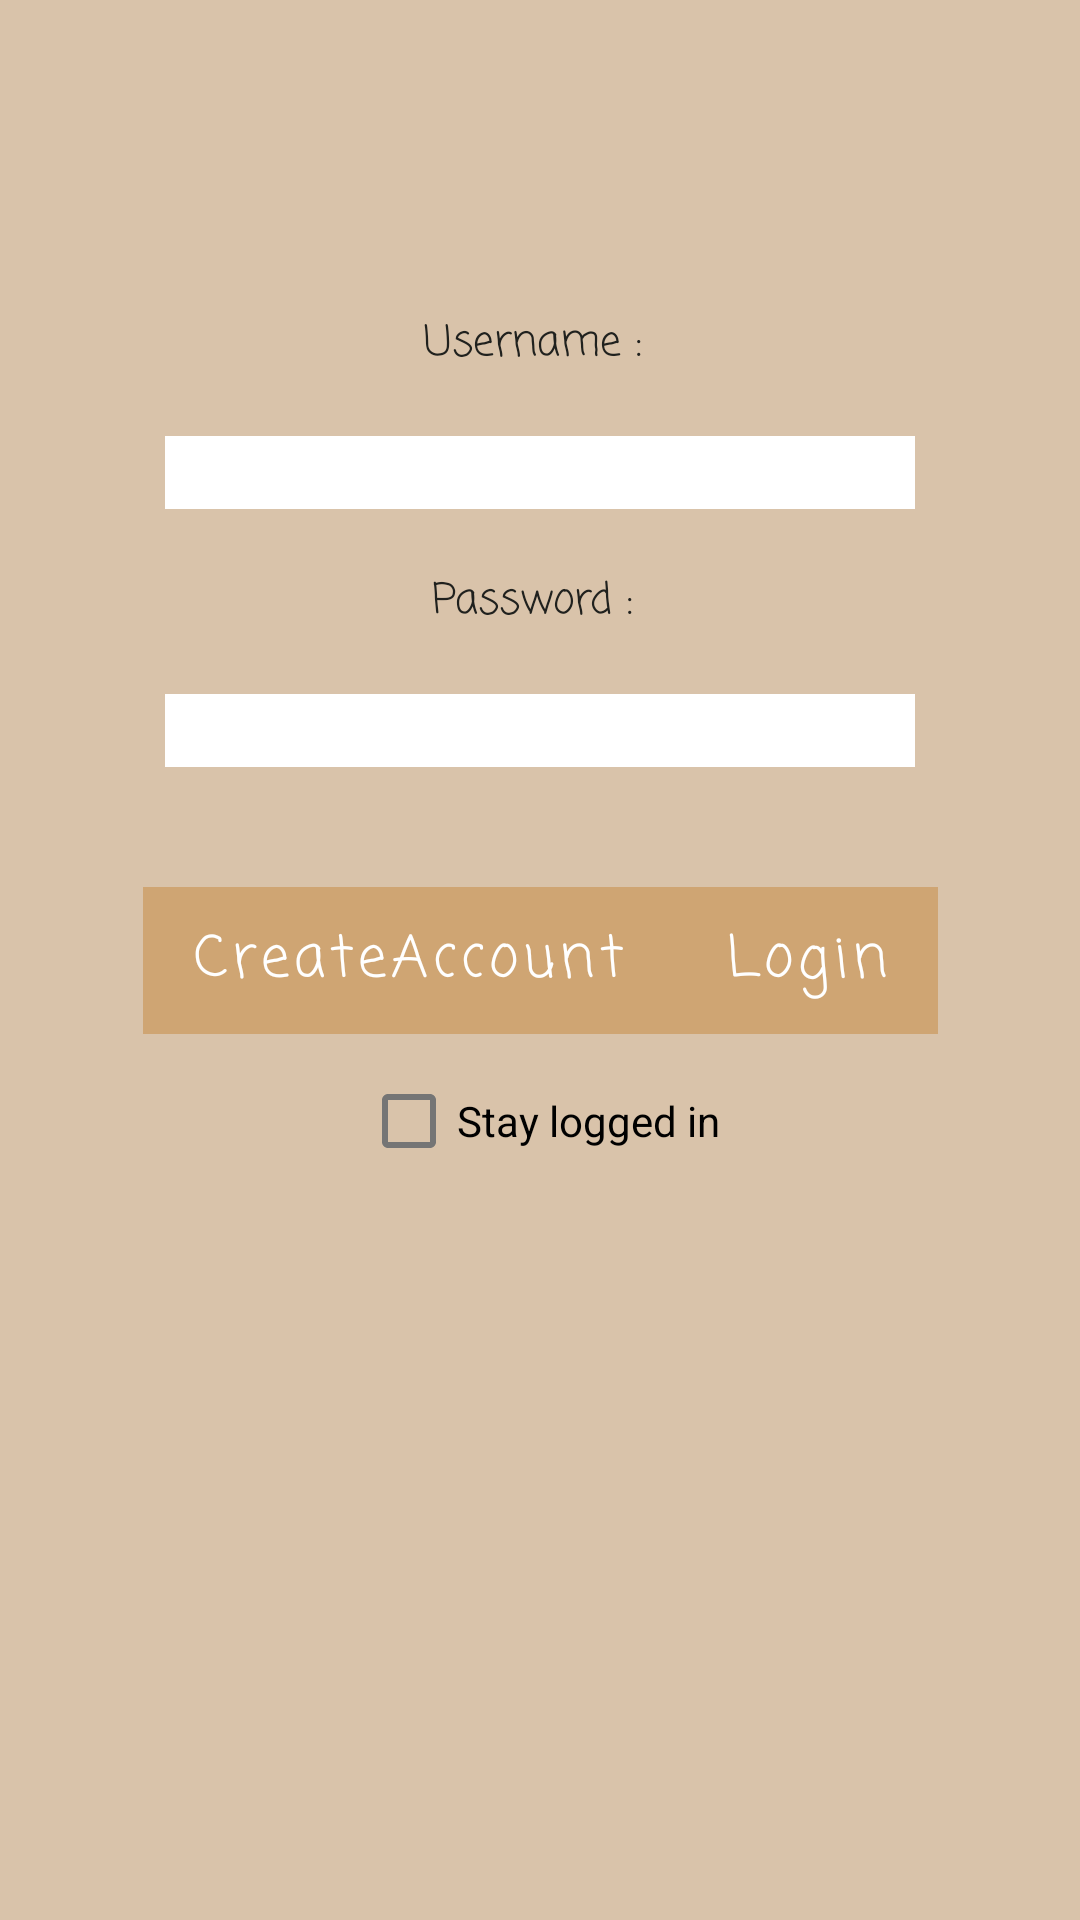

Layout XML and referenced resources for this Android screen:
<!-- AndroidManifest.xml: activity theme Theme.AutoTrackerCA400.NoActionBar -->
<!-- res/layout/activity_login.xml -->
<?xml version="1.0" encoding="utf-8"?>
<androidx.constraintlayout.widget.ConstraintLayout xmlns:android="http://schemas.android.com/apk/res/android"
    xmlns:app="http://schemas.android.com/apk/res-auto"
    xmlns:tools="http://schemas.android.com/tools"
    android:id="@+id/my_linearLayout"
    android:layout_width="match_parent"
    android:layout_height="match_parent"
    android:background="#D9C3AA"
    android:gravity="center"
    android:orientation="vertical"
    tools:context=".LoginActivity">

    <TextView
        android:layout_width="wrap_content"
        android:layout_height="wrap_content"
        android:id="@+id/username_text"
        android:text="Username : "
        app:fontFamily="casual"
        android:textColor="@color/txtcolor"
        app:layout_constraintBottom_toTopOf="@+id/id_linearSpace4"
        app:layout_constraintLeft_toLeftOf="parent"
        app:layout_constraintRight_toRightOf="parent"
        >
    </TextView>
    <LinearLayout
        android:layout_width="wrap_content"
        android:layout_height="20dp"
        android:id="@+id/id_linearSpace4"
        app:layout_constraintBottom_toTopOf="@+id/username_editText"
        android:orientation="horizontal"
        tools:ignore="MissingConstraints">
    </LinearLayout>
    <EditText
        android:id="@+id/username_editText"
        android:layout_width="250dp"
        android:layout_height="wrap_content"
        android:background="@color/white"
        android:drawablePadding="8dp"
        android:gravity="center"
        android:inputType="text"
        android:text=""
        android:textColor="@color/black"
        app:layout_constraintBottom_toTopOf="@+id/id_linearSpace3"
        app:layout_constraintLeft_toLeftOf="parent"
        app:layout_constraintRight_toRightOf="parent"
        app:layout_constraintVertical_bias="0.0" />

    <LinearLayout
        android:layout_width="wrap_content"
        android:layout_height="20dp"
        android:id="@+id/id_linearSpace3"
        app:layout_constraintBottom_toTopOf="@+id/password_text"
        android:orientation="horizontal"
        tools:ignore="MissingConstraints">
    </LinearLayout>
    <TextView
        android:layout_width="wrap_content"
        android:layout_height="wrap_content"
        android:id="@+id/password_text"
        android:text="Password : "
        app:fontFamily="casual"
        android:textColor="@color/txtcolor"
        app:layout_constraintBottom_toTopOf="@+id/id_linearSpace"
        app:layout_constraintLeft_toLeftOf="parent"
        app:layout_constraintRight_toRightOf="parent"
        >

    </TextView>
    <LinearLayout
        android:layout_width="wrap_content"
        android:layout_height="20dp"
        android:id="@+id/id_linearSpace"
        app:layout_constraintBottom_toTopOf="@+id/password_editText"
        android:orientation="horizontal"
        tools:ignore="MissingConstraints">
    </LinearLayout>
    <EditText
        android:id="@+id/password_editText"
        android:layout_width="250dp"
        android:layout_height="wrap_content"
        android:background="@color/white"
        android:drawablePadding="8dp"
        android:gravity="center"
        android:inputType="text"
        android:text=""
        android:textColor="@color/black"
        app:layout_constraintBottom_toTopOf="@+id/id_linearSpace2"
        app:layout_constraintLeft_toLeftOf="parent"
        app:layout_constraintRight_toRightOf="parent"
        app:layout_constraintVertical_bias="0.0" />
    <LinearLayout
        android:layout_width="wrap_content"
        android:layout_height="40dp"
        android:id="@+id/id_linearSpace2"
        app:layout_constraintBottom_toTopOf="@+id/id_linearL"
        android:orientation="horizontal"
        tools:ignore="MissingConstraints">

    </LinearLayout>
    <LinearLayout
        android:layout_width="wrap_content"
        android:layout_height="wrap_content"
        android:id="@+id/id_linearL"
        app:layout_constraintLeft_toLeftOf="parent"
        app:layout_constraintRight_toRightOf="parent"
        app:layout_constraintTop_toTopOf="parent"
        app:layout_constraintBottom_toBottomOf="parent"
        android:orientation="horizontal">

        <Button
            android:id="@+id/create_account"
            android:layout_width="wrap_content"
            android:layout_height="wrap_content"
            android:background="#000000"
            android:text="CreateAccount"
            android:textAllCaps="false"
            android:textSize="19sp"
            app:backgroundTint="#CFA573"
            app:fontFamily="casual" />

        <Button
            android:id="@+id/login_account"
            android:layout_width="wrap_content"
            android:layout_height="wrap_content"
            android:background="#000000"
            android:text="Login"
            android:textAllCaps="false"
            android:textSize="19sp"
            app:backgroundTint="#CFA573"
            app:fontFamily="casual" />

    </LinearLayout>

    <LinearLayout
        android:layout_width="wrap_content"
        android:layout_height="5dp"
        android:id="@+id/id_linearSpace7"
        app:layout_constraintTop_toBottomOf="@+id/id_linearL"
        android:orientation="horizontal"
        tools:ignore="MissingConstraints">
    </LinearLayout>

    <CheckBox
        android:layout_width="wrap_content"
        android:layout_height="wrap_content"
        android:text="Stay logged in"
        android:id="@+id/logged_checkbox"
        app:layout_constraintTop_toBottomOf="@+id/id_linearSpace7"
        app:layout_constraintLeft_toLeftOf="parent"
        app:layout_constraintRight_toRightOf="parent">
    </CheckBox>

    <LinearLayout
        android:layout_width="wrap_content"
        android:layout_height="60dp"
        android:id="@+id/id_linearSpace6"
        app:layout_constraintTop_toBottomOf="@+id/logged_checkbox"
        android:orientation="horizontal"
        tools:ignore="MissingConstraints">
    </LinearLayout>


    <Button
        android:id="@+id/login_notification"
        android:layout_width="wrap_content"
        android:layout_height="wrap_content"
        android:background="@drawable/oval"
        android:text="Enter password or username!"
        android:textSize="12sp"
        android:visibility="invisible"
        app:backgroundTint="#D8AC76"
        app:fontFamily="casual"
        app:layout_constraintTop_toBottomOf="@+id/id_linearSpace6"
        app:layout_constraintLeft_toLeftOf="parent"
        app:layout_constraintRight_toRightOf="parent"
        app:srcCompat="@drawable/oval" />

    <androidx.cardview.widget.CardView
        android:id="@+id/confirm_create_cardView"
        android:layout_width="350dp"
        android:layout_height="110dp"
        android:layout_marginLeft="20dp"
        android:layout_marginTop="20dp"
        android:layout_marginRight="20dp"
        android:layout_marginBottom="20dp"
        android:elevation="10dp"
        android:orientation="vertical"
        android:visibility="invisible"
        app:backgroundTint="#B67323"
        app:cardBackgroundColor="#615F5C"
        app:cardCornerRadius="10dp"
        app:layout_constraintTop_toBottomOf="@+id/id_linearSpace6"
        app:layout_constraintLeft_toLeftOf="parent"
        app:layout_constraintRight_toRightOf="parent">

        <LinearLayout
            android:id="@+id/card_viewLayoutcreate"
            android:layout_width="match_parent"
            android:layout_height="match_parent"
            android:layout_gravity="center"
            android:orientation="vertical"
            android:padding="10dp">

            <TextView
                android:id="@+id/create_button"
                android:layout_width="match_parent"
                android:layout_height="wrap_content"
                android:gravity="center|top"
                android:text="Create Account (Will delete current data)"
                android:textColor="@color/txtwhte"
                android:textSize="17sp"
                app:fontFamily="casual" />


            <LinearLayout
                android:id="@+id/horizontal_layoutCreate"
                android:layout_width="match_parent"
                android:layout_height="match_parent"
                android:layout_gravity="center"
                android:gravity="center"
                android:orientation="horizontal"
                android:padding="10dp"
                android:weightSum="2">

                <Button
                    android:id="@+id/confirm_create"
                    android:layout_width="wrap_content"
                    android:layout_height="wrap_content"
                    android:background="@android:color/white"
                    android:gravity="center"
                    android:text="Confirm"
                    android:textColor="@color/txtwhte"
                    android:textSize="17sp"
                    app:backgroundTint="#81807F"
                    app:fontFamily="casual" />

                <Button
                    android:id="@+id/ignore_create"
                    android:layout_width="wrap_content"
                    android:layout_height="wrap_content"
                    android:background="@android:color/white"
                    android:gravity="center"
                    android:text="Ignore"
                    android:textColor="@color/txtwhte"
                    android:textSize="17sp"
                    app:backgroundTint="#81807F"
                    app:fontFamily="casual" />


            </LinearLayout>
        </LinearLayout>

    </androidx.cardview.widget.CardView>






</androidx.constraintlayout.widget.ConstraintLayout>
<!-- resources referenced by this layout -->
<resources>
  <color name="black">#FF000000</color>
  <color name="txtcolor">#20211e</color>
  <color name="txtwhte">#dcdfe3</color>
  <color name="white">#FFFFFFFF</color>
  <style name="Theme.AutoTrackerCA400.NoActionBar">
          <item name="windowActionBar">false</item>
          <item name="windowNoTitle">true</item>
      </style>
</resources>
